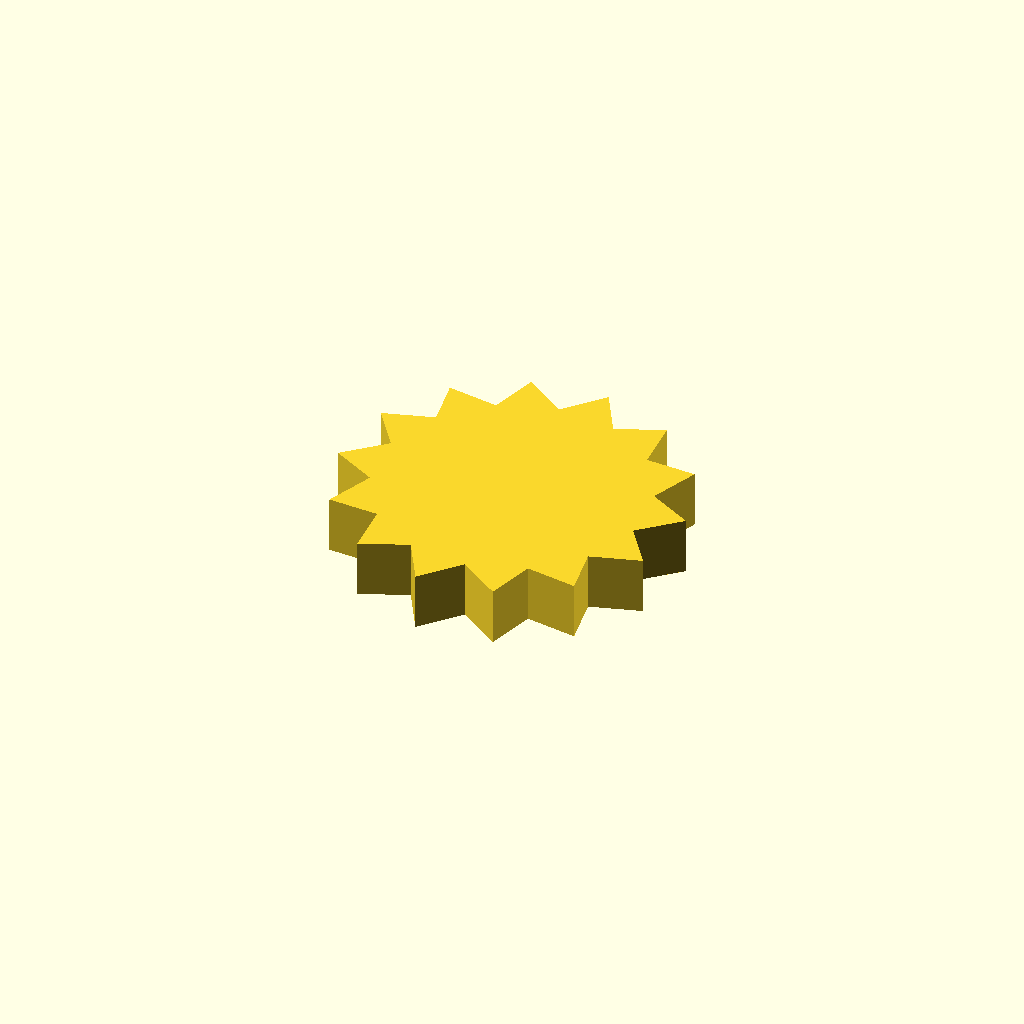
Cell 1: the model at its default parameters.
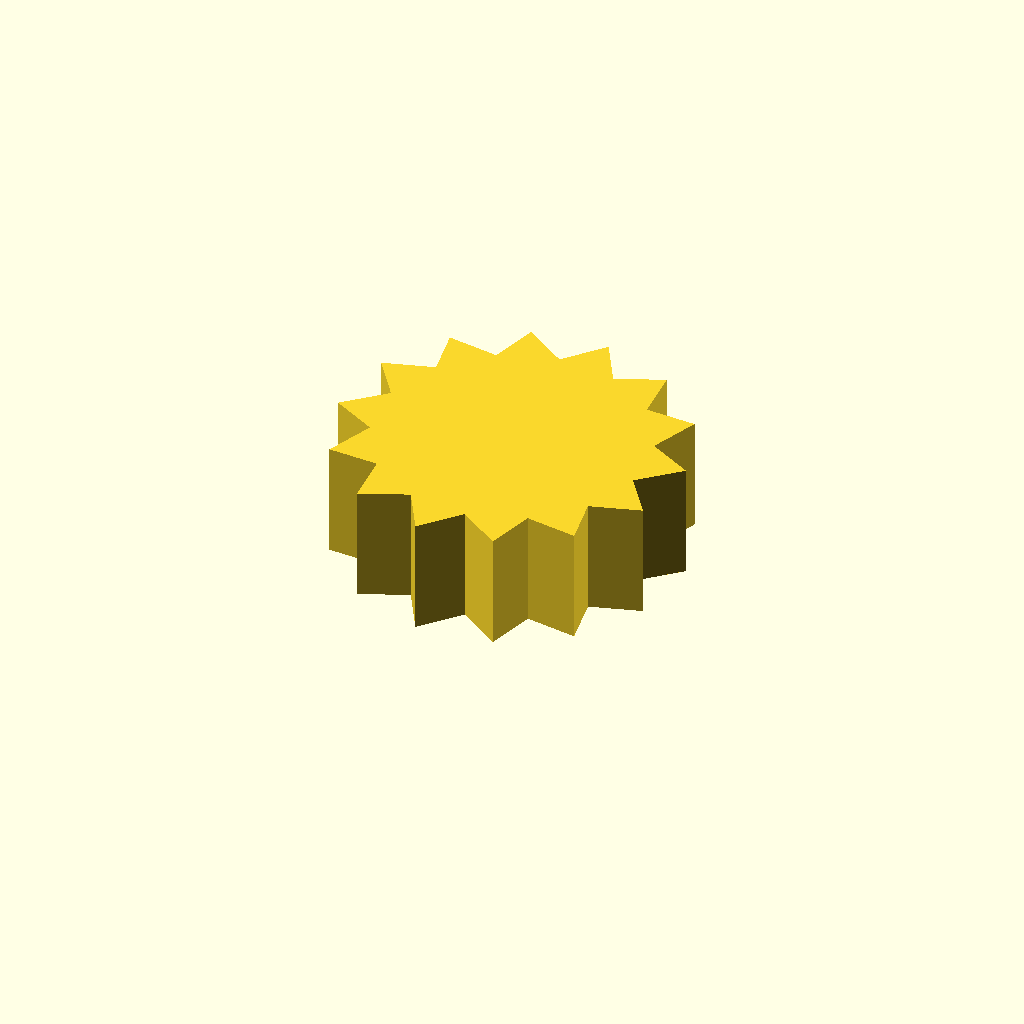
Cell 2: the same model with profile_height = 12.
One fixed orthographic camera (rotation 55°, 0°, 25°; colour scheme Cornfield) for every cell.
OpenSCAD source file optional_data/data/sketch1/sprockets/part_0074.scad:
$fn = 32;

// ----------------------------------------------------------------------
// Chain sprocket: 14 teeth, 14 mm root radius
// ----------------------------------------------------------------------

// --- parameters (mm) ---
profile_height = 6;       // extrusion height
profile_points = 28;      // points of the closed outline

profile = [[31.785, 16.123], [35.791, 19.813], [31.171, 22.323], [33.18, 27.386], [27.928, 27.643], [27.541, 33.075], [22.697, 31.029], [19.991, 35.755], [16.516, 31.809], [12.027, 34.894], [10.608, 29.831], [5.225, 30.663], [6.143, 25.485], [0.933, 23.899], [4.006, 19.632], [0, 15.943], [4.62, 13.432], [2.612, 8.37], [7.864, 8.112], [8.251, 2.68], [13.094, 4.727], [15.8, 0], [19.276, 3.946], [23.764, 0.861], [25.184, 5.924], [30.566, 5.093], [29.648, 10.27], [34.859, 11.856]];  // single closed polygon, 28 points, counter clockwise

// --- the one profile operation ---
linear_extrude(height = profile_height) polygon(points = profile);
Customizer parameters (derived from the source; name, type, default, range or options):
profile_height: number, default 6
profile_points: number, default 28
